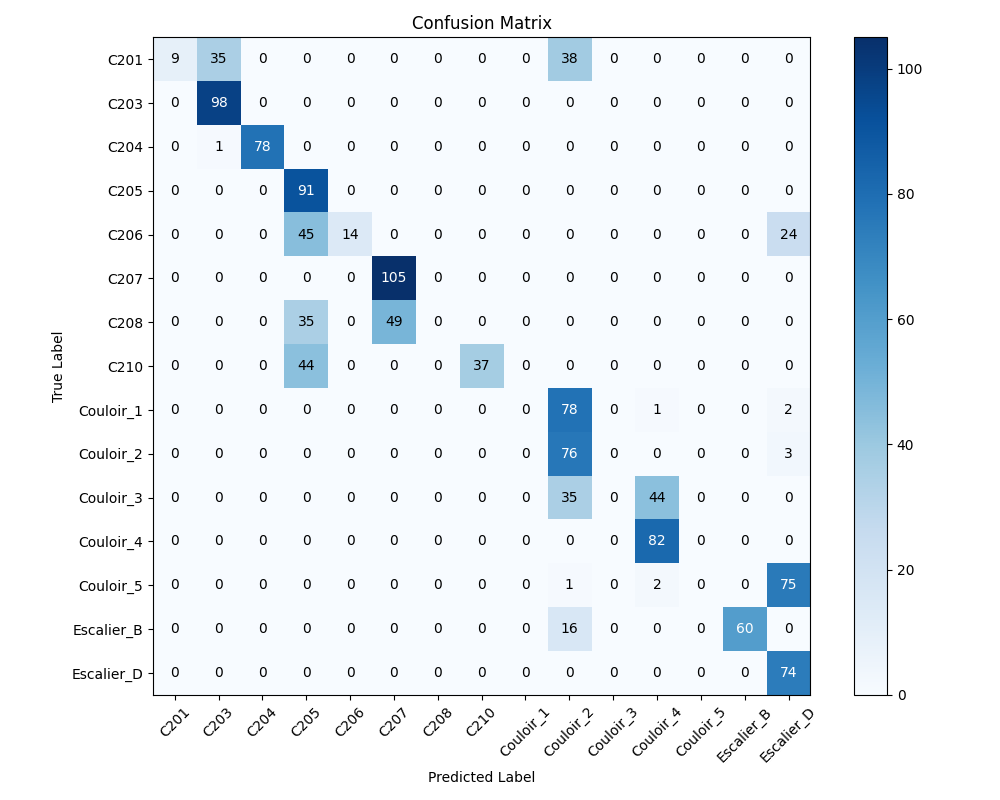

Values plotted in this chart, from the file beside it:
, C201, C203, C204, C205, C206, C207, C208, C210, Couloir_1, Couloir_2, Couloir_3, Couloir_4, Couloir_5, Escalier_B, Escalier_D
C201, 9, 35, 0, 0, 0, 0, 0, 0, 0, 38, 0, 0, 0, 0, 0
C203, 0, 98, 0, 0, 0, 0, 0, 0, 0, 0, 0, 0, 0, 0, 0
C204, 0, 1, 78, 0, 0, 0, 0, 0, 0, 0, 0, 0, 0, 0, 0
C205, 0, 0, 0, 91, 0, 0, 0, 0, 0, 0, 0, 0, 0, 0, 0
C206, 0, 0, 0, 45, 14, 0, 0, 0, 0, 0, 0, 0, 0, 0, 24
C207, 0, 0, 0, 0, 0, 105, 0, 0, 0, 0, 0, 0, 0, 0, 0
C208, 0, 0, 0, 35, 0, 49, 0, 0, 0, 0, 0, 0, 0, 0, 0
C210, 0, 0, 0, 44, 0, 0, 0, 37, 0, 0, 0, 0, 0, 0, 0
Couloir_1, 0, 0, 0, 0, 0, 0, 0, 0, 0, 78, 0, 1, 0, 0, 2
Couloir_2, 0, 0, 0, 0, 0, 0, 0, 0, 0, 76, 0, 0, 0, 0, 3
Couloir_3, 0, 0, 0, 0, 0, 0, 0, 0, 0, 35, 0, 44, 0, 0, 0
Couloir_4, 0, 0, 0, 0, 0, 0, 0, 0, 0, 0, 0, 82, 0, 0, 0
Couloir_5, 0, 0, 0, 0, 0, 0, 0, 0, 0, 1, 0, 2, 0, 0, 75
Escalier_B, 0, 0, 0, 0, 0, 0, 0, 0, 0, 16, 0, 0, 0, 60, 0
Escalier_D, 0, 0, 0, 0, 0, 0, 0, 0, 0, 0, 0, 0, 0, 0, 74
